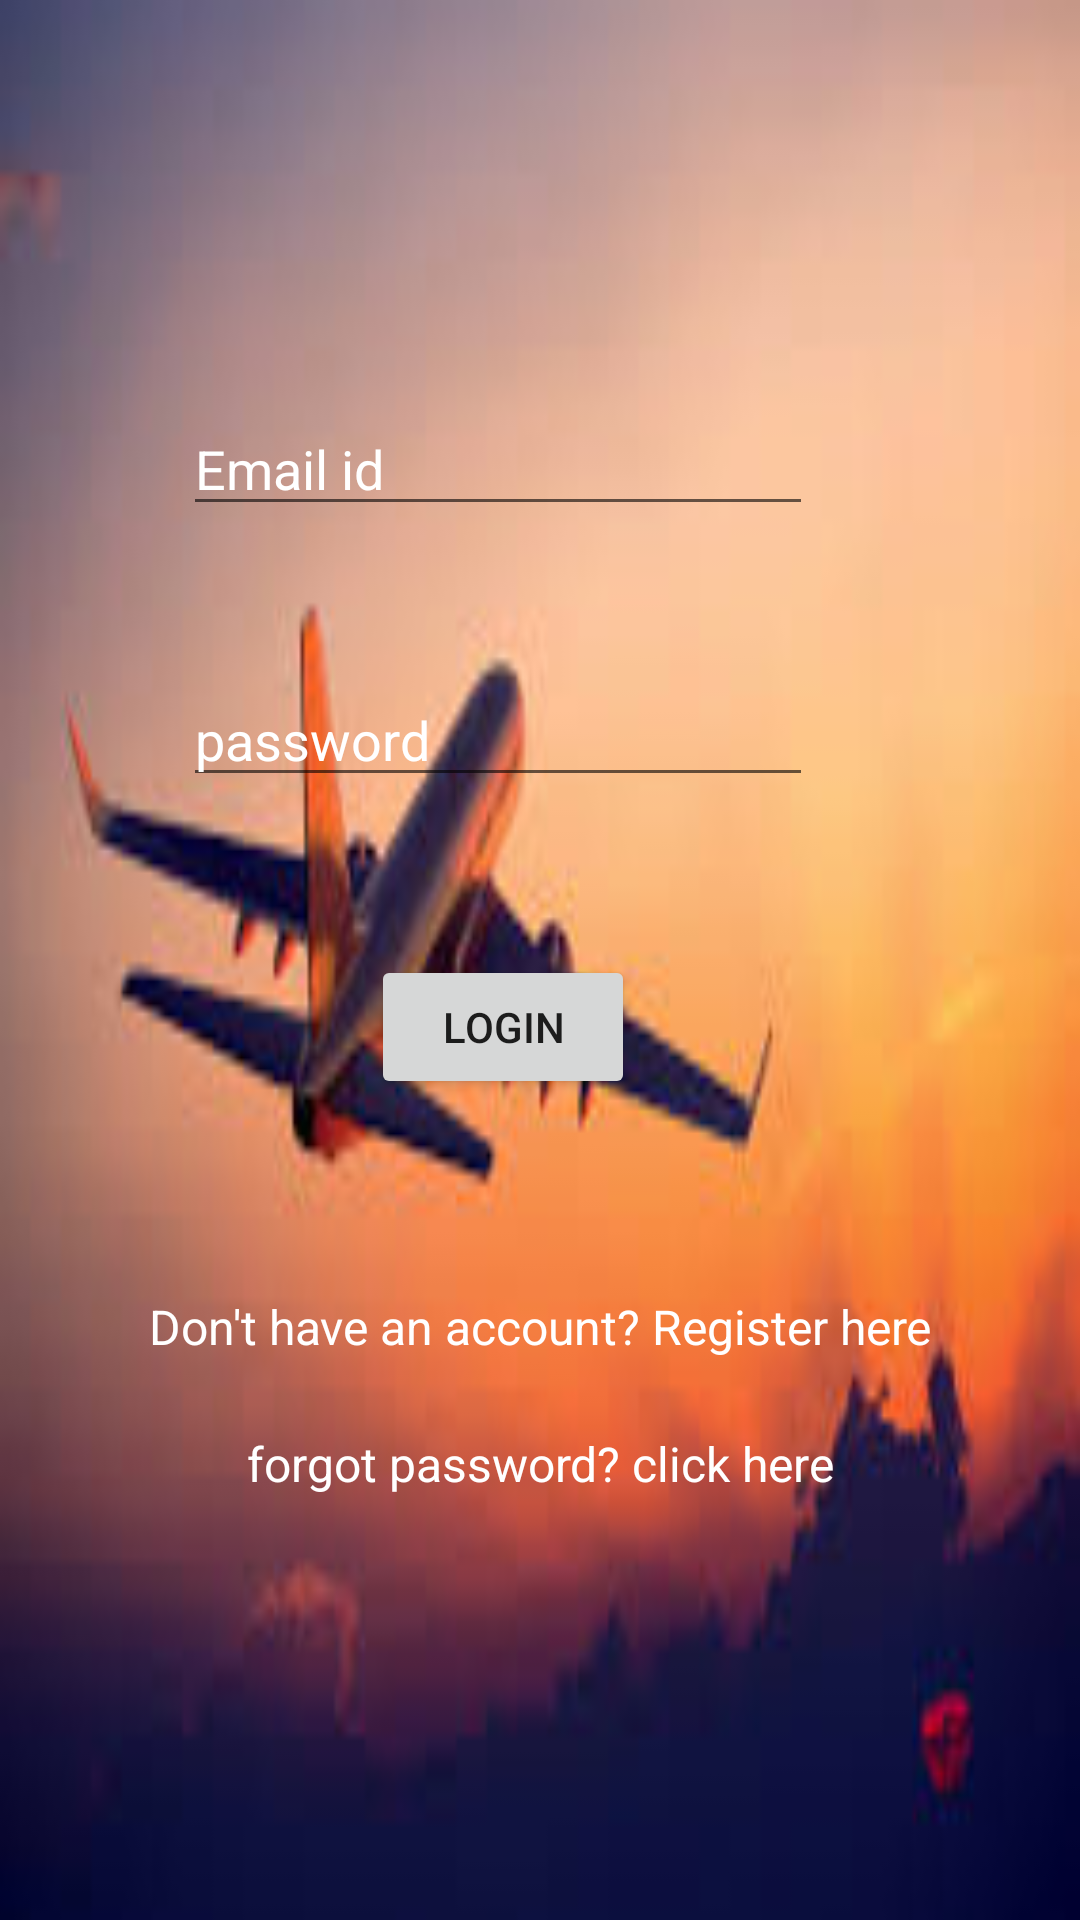

This screen was rendered from an Android layout file. Write that file and the resources it references.
<!-- AndroidManifest.xml: application theme Theme.SmartTravelerCompanion -->
<!-- res/layout/activity_login.xml -->
<?xml version="1.0" encoding="utf-8"?>
<androidx.constraintlayout.widget.ConstraintLayout xmlns:android="http://schemas.android.com/apk/res/android"
    xmlns:app="http://schemas.android.com/apk/res-auto"
    xmlns:tools="http://schemas.android.com/tools"
    android:layout_width="match_parent"
    android:layout_height="match_parent"
    android:background="@drawable/bg1"
    tools:context=".login">

    <EditText
        android:id="@+id/emailid"
        android:layout_width="wrap_content"
        android:layout_height="wrap_content"
        android:ems="10"
        android:hint="Email id"
        android:inputType="textEmailAddress"
        android:textColor="@color/white"
        android:textColorHint="@color/white"
        app:layout_constraintBottom_toBottomOf="parent"
        app:layout_constraintEnd_toEndOf="parent"
        app:layout_constraintHorizontal_bias="0.407"
        app:layout_constraintStart_toStartOf="parent"
        app:layout_constraintTop_toTopOf="parent"
        app:layout_constraintVertical_bias="0.224" />

    <EditText
        android:id="@+id/pwd"
        android:layout_width="wrap_content"
        android:layout_height="wrap_content"
        android:ems="10"
        android:hint="password"
        android:inputType="textPassword"
        android:textColor="@color/white"
        android:textColorHint="@color/white"
        app:layout_constraintBottom_toBottomOf="parent"
        app:layout_constraintEnd_toEndOf="parent"
        app:layout_constraintHorizontal_bias="0.407"
        app:layout_constraintStart_toStartOf="parent"
        app:layout_constraintTop_toBottomOf="@+id/emailid"
        app:layout_constraintVertical_bias="0.116" />

    <Button
        android:id="@+id/loginbtn"
        android:layout_width="wrap_content"
        android:layout_height="wrap_content"
        android:text="Login"
        app:layout_constraintBottom_toBottomOf="parent"
        app:layout_constraintEnd_toEndOf="parent"
        app:layout_constraintHorizontal_bias="0.455"
        app:layout_constraintStart_toStartOf="parent"
        app:layout_constraintTop_toBottomOf="@+id/pwd"
        app:layout_constraintVertical_bias="0.161" />

    <TextView
        android:id="@+id/reglink"
        android:layout_width="wrap_content"
        android:layout_height="wrap_content"
        android:clickable="true"
        android:text="Don't have an account? Register here"
        android:textColor="@color/white"
        android:textSize="16sp"
        app:layout_constraintBottom_toBottomOf="parent"
        app:layout_constraintEnd_toEndOf="parent"
        app:layout_constraintStart_toStartOf="parent"
        app:layout_constraintTop_toBottomOf="@+id/loginbtn"
        app:layout_constraintVertical_bias="0.258" />

    <TextView
        android:id="@+id/forgotpwdlink"
        android:layout_width="wrap_content"
        android:layout_height="wrap_content"
        android:text="forgot password? click here"
        android:textColor="@color/white"
        android:textSize="16sp"
        app:layout_constraintBottom_toBottomOf="parent"
        app:layout_constraintEnd_toEndOf="parent"
        app:layout_constraintHorizontal_bias="0.501"
        app:layout_constraintStart_toStartOf="parent"
        app:layout_constraintTop_toBottomOf="@+id/reglink"
        app:layout_constraintVertical_bias="0.146" />

    <TextView
        android:id="@+id/errmsg"
        android:layout_width="wrap_content"
        android:layout_height="wrap_content"
        android:textColor="@color/white"
        android:textSize="16sp"
        app:layout_constraintBottom_toBottomOf="parent"
        app:layout_constraintEnd_toEndOf="parent"
        app:layout_constraintHorizontal_bias="0.498"
        app:layout_constraintStart_toStartOf="parent"
        app:layout_constraintTop_toTopOf="parent"
        app:layout_constraintVertical_bias="0.911" />

</androidx.constraintlayout.widget.ConstraintLayout>
<!-- resources referenced by this layout -->
<resources>
  <!-- drawable bg1: jpg bitmap (drawable, 6660 bytes) -->
  <style name="Theme.SmartTravelerCompanion" parent="Theme.MaterialComponents.DayNight.DarkActionBar">
          
          <item name="colorPrimary">@color/purple_500</item>
          <item name="colorPrimaryVariant">@color/purple_700</item>
          <item name="colorOnPrimary">@color/white</item>
          
          <item name="colorSecondary">@color/teal_200</item>
          <item name="colorSecondaryVariant">@color/teal_700</item>
          <item name="colorOnSecondary">@color/black</item>
          
          <item name="android:statusBarColor" tools:targetApi="l">?attr/colorPrimaryVariant</item>
          
      </style>
  <!-- not gathered from this repository: default colours our renderer supplied (Android Studio template values) -->
  <color name="purple_500">#FF6200EE</color>
  <color name="purple_700">#FF3700B3</color>
  <color name="teal_200">#FF03DAC5</color>
  <color name="teal_700">#FF018786</color>
  <color name="black">#FF000000</color>
  <color name="white">#FFFFFFFF</color>
</resources>
